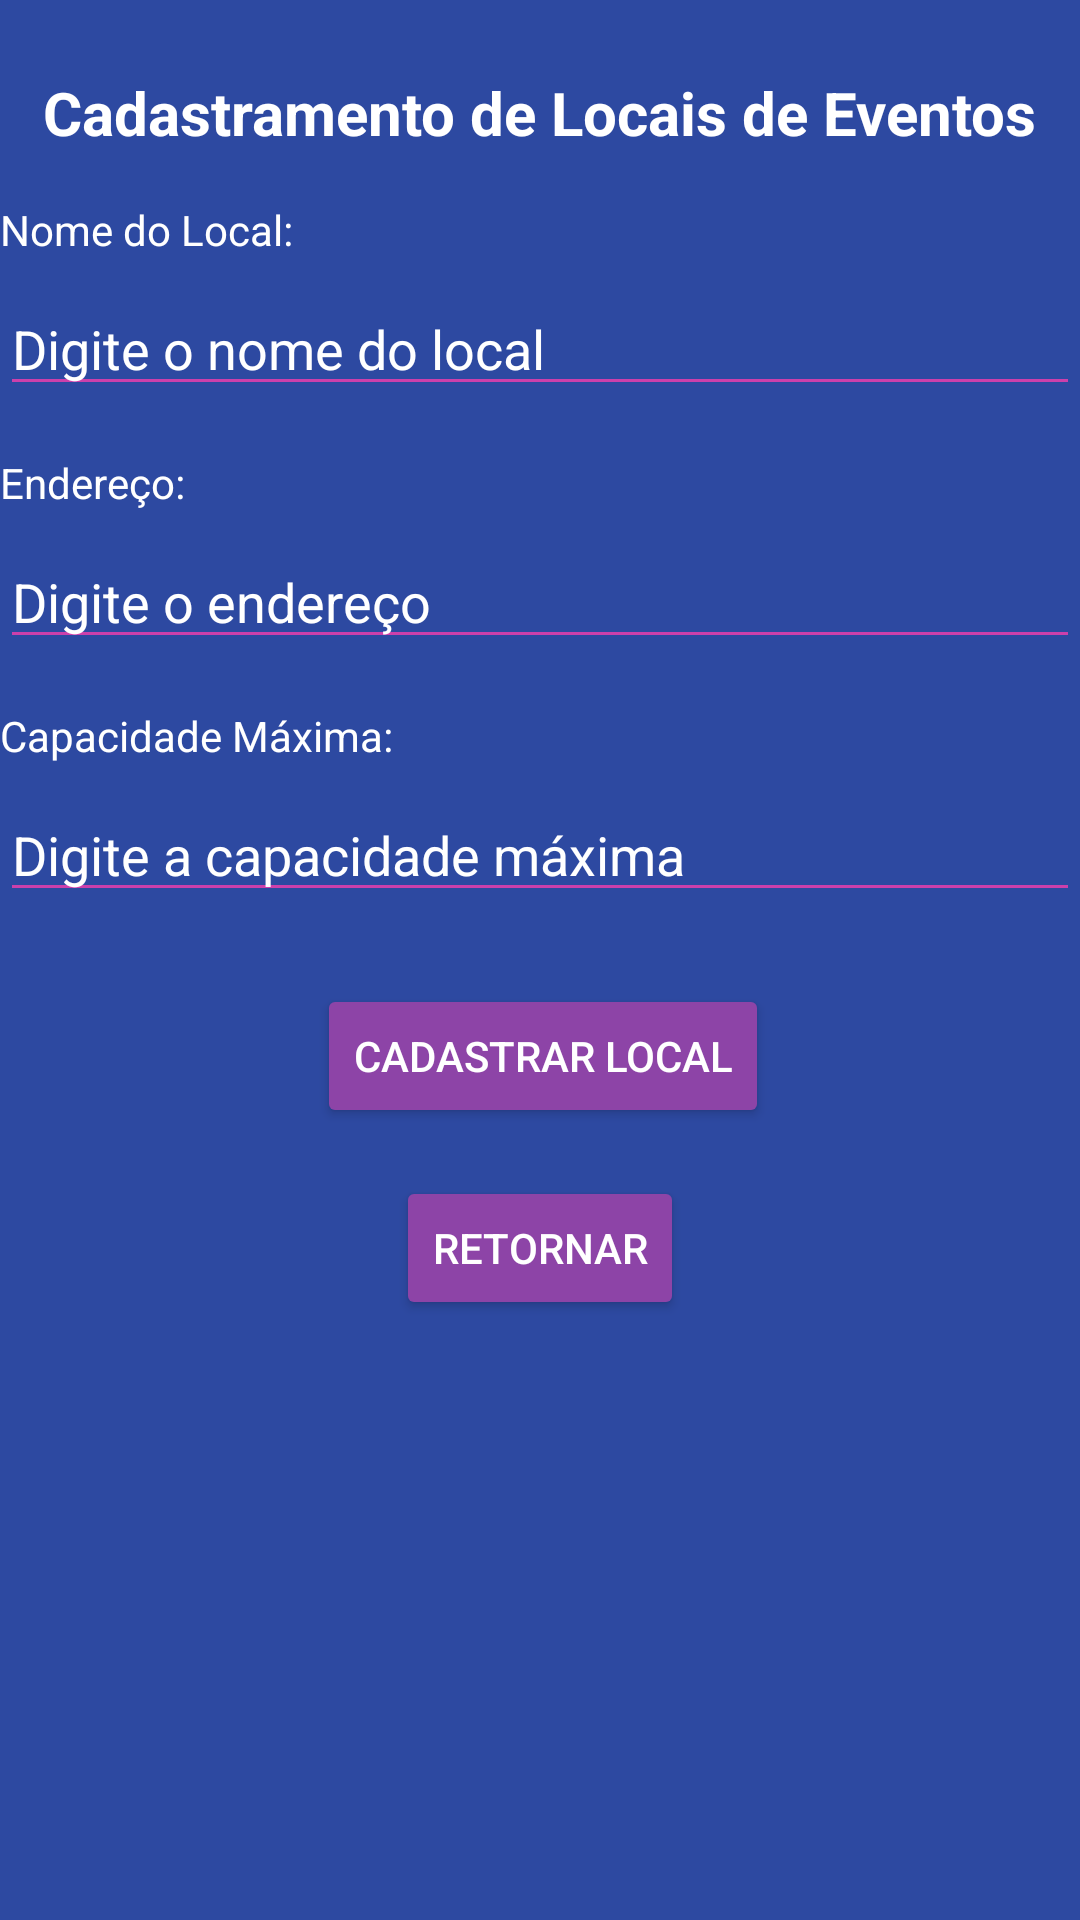

Produce the Android XML layout that renders to this screen, including the resource entries it uses.
<!-- AndroidManifest.xml: application theme Theme.GereciamentoEventos -->
<!-- res/layout/activity_tela_cad_local.xml -->
<?xml version="1.0" encoding="utf-8"?>
<android.support.constraint.ConstraintLayout xmlns:android="http://schemas.android.com/apk/res/android"
    xmlns:app="http://schemas.android.com/apk/res-auto"
    xmlns:tools="http://schemas.android.com/tools"
    android:layout_width="match_parent"
    android:layout_height="match_parent"
    android:background="#2d49a1"
    tools:context=".TelaCadLocal">

    <TextView
        android:id="@+id/textView2"
        android:layout_width="wrap_content"
        android:layout_height="wrap_content"
        android:text="Cadastramento de Locais de Eventos"
        android:textColor="#ffffff"
        android:textSize="20sp"
        android:textStyle="bold"
        app:layout_constraintEnd_toEndOf="parent"
        app:layout_constraintStart_toStartOf="parent"
        app:layout_constraintTop_toTopOf="parent"
        android:layout_marginTop="24dp" />

    <TextView
        android:id="@+id/txtNomeLocal"
        android:layout_width="wrap_content"
        android:layout_height="wrap_content"
        android:text="Nome do Local:"
        android:textColor="#ffffff"
        app:layout_constraintStart_toStartOf="parent"
        app:layout_constraintTop_toBottomOf="@+id/textView2"
        android:layout_marginTop="16dp" />

    <EditText
        android:id="@+id/edtNomeLocal"
        android:layout_width="0dp"
        android:layout_height="wrap_content"
        android:hint="Digite o nome do local"
        android:backgroundTint="#cc40ab"
        android:textColorHint="#ffffff"
        android:textColor="#ffffff"
        app:layout_constraintTop_toBottomOf="@+id/txtNomeLocal"
        app:layout_constraintStart_toStartOf="parent"
        app:layout_constraintEnd_toEndOf="parent"
        android:layout_marginTop="8dp" />

    <TextView
        android:id="@+id/txtEndereco"
        android:layout_width="wrap_content"
        android:layout_height="wrap_content"
        android:text="Endereço:"
        android:textColor="#ffffff"
        app:layout_constraintStart_toStartOf="parent"
        app:layout_constraintTop_toBottomOf="@+id/edtNomeLocal"
        android:layout_marginTop="16dp" />

    <EditText
        android:id="@+id/edtEndereco"
        android:layout_width="0dp"
        android:layout_height="wrap_content"
        android:hint="Digite o endereço"
        android:backgroundTint="#cc40ab"
        android:textColorHint="#ffffff"
        android:textColor="#ffffff"
        app:layout_constraintTop_toBottomOf="@+id/txtEndereco"
        app:layout_constraintStart_toStartOf="parent"
        app:layout_constraintEnd_toEndOf="parent"
        android:layout_marginTop="8dp" />

    <TextView
        android:id="@+id/txtCapacidade"
        android:layout_width="wrap_content"
        android:layout_height="wrap_content"
        android:text="Capacidade Máxima:"
        android:textColor="#ffffff"
        app:layout_constraintStart_toStartOf="parent"
        app:layout_constraintTop_toBottomOf="@+id/edtEndereco"
        android:layout_marginTop="16dp" />

    <EditText
        android:id="@+id/edtCapacidade"
        android:layout_width="0dp"
        android:layout_height="wrap_content"
        android:hint="Digite a capacidade máxima"
        android:backgroundTint="#cc40ab"
        android:textColorHint="#ffffff"
        android:textColor="#ffffff"
        app:layout_constraintTop_toBottomOf="@+id/txtCapacidade"
        app:layout_constraintStart_toStartOf="parent"
        app:layout_constraintEnd_toEndOf="parent"
        android:layout_marginTop="8dp"
        android:inputType="number" />

    <Button
        android:id="@+id/btLocalCad"
        android:layout_width="wrap_content"
        android:layout_height="wrap_content"
        android:backgroundTint="#8d44a7"
        android:text="Cadastrar Local"
        android:textColor="#ffffff"
        app:layout_constraintEnd_toEndOf="parent"
        app:layout_constraintHorizontal_bias="0.505"
        app:layout_constraintStart_toStartOf="parent"
        app:layout_constraintTop_toBottomOf="@+id/edtCapacidade"
        android:layout_marginTop="24dp" />

    <Button
        android:id="@+id/btRetornoLocal"
        android:layout_width="wrap_content"
        android:layout_height="wrap_content"
        android:text="Retornar"
        android:backgroundTint="#8d44a7"
        android:textColor="#ffffff"
        app:layout_constraintTop_toBottomOf="@+id/btLocalCad"
        app:layout_constraintStart_toStartOf="parent"
        app:layout_constraintEnd_toEndOf="parent"
        android:layout_marginTop="16dp" />

</android.support.constraint.ConstraintLayout>
<!-- resources referenced by this layout -->
<resources>
  <style name="Theme.GereciamentoEventos" parent="Theme.AppCompat.Light.DarkActionBar">
          
          <item name="colorPrimary">@color/purple_500</item>
          <item name="colorPrimaryDark">@color/purple_700</item>
          <item name="colorAccent">@color/teal_200</item>
          
      </style>
  <!-- not gathered from this repository: default colours our renderer supplied (Android Studio template values) -->
  <color name="purple_500">#FF6200EE</color>
  <color name="purple_700">#FF3700B3</color>
  <color name="teal_200">#FF03DAC5</color>
</resources>
